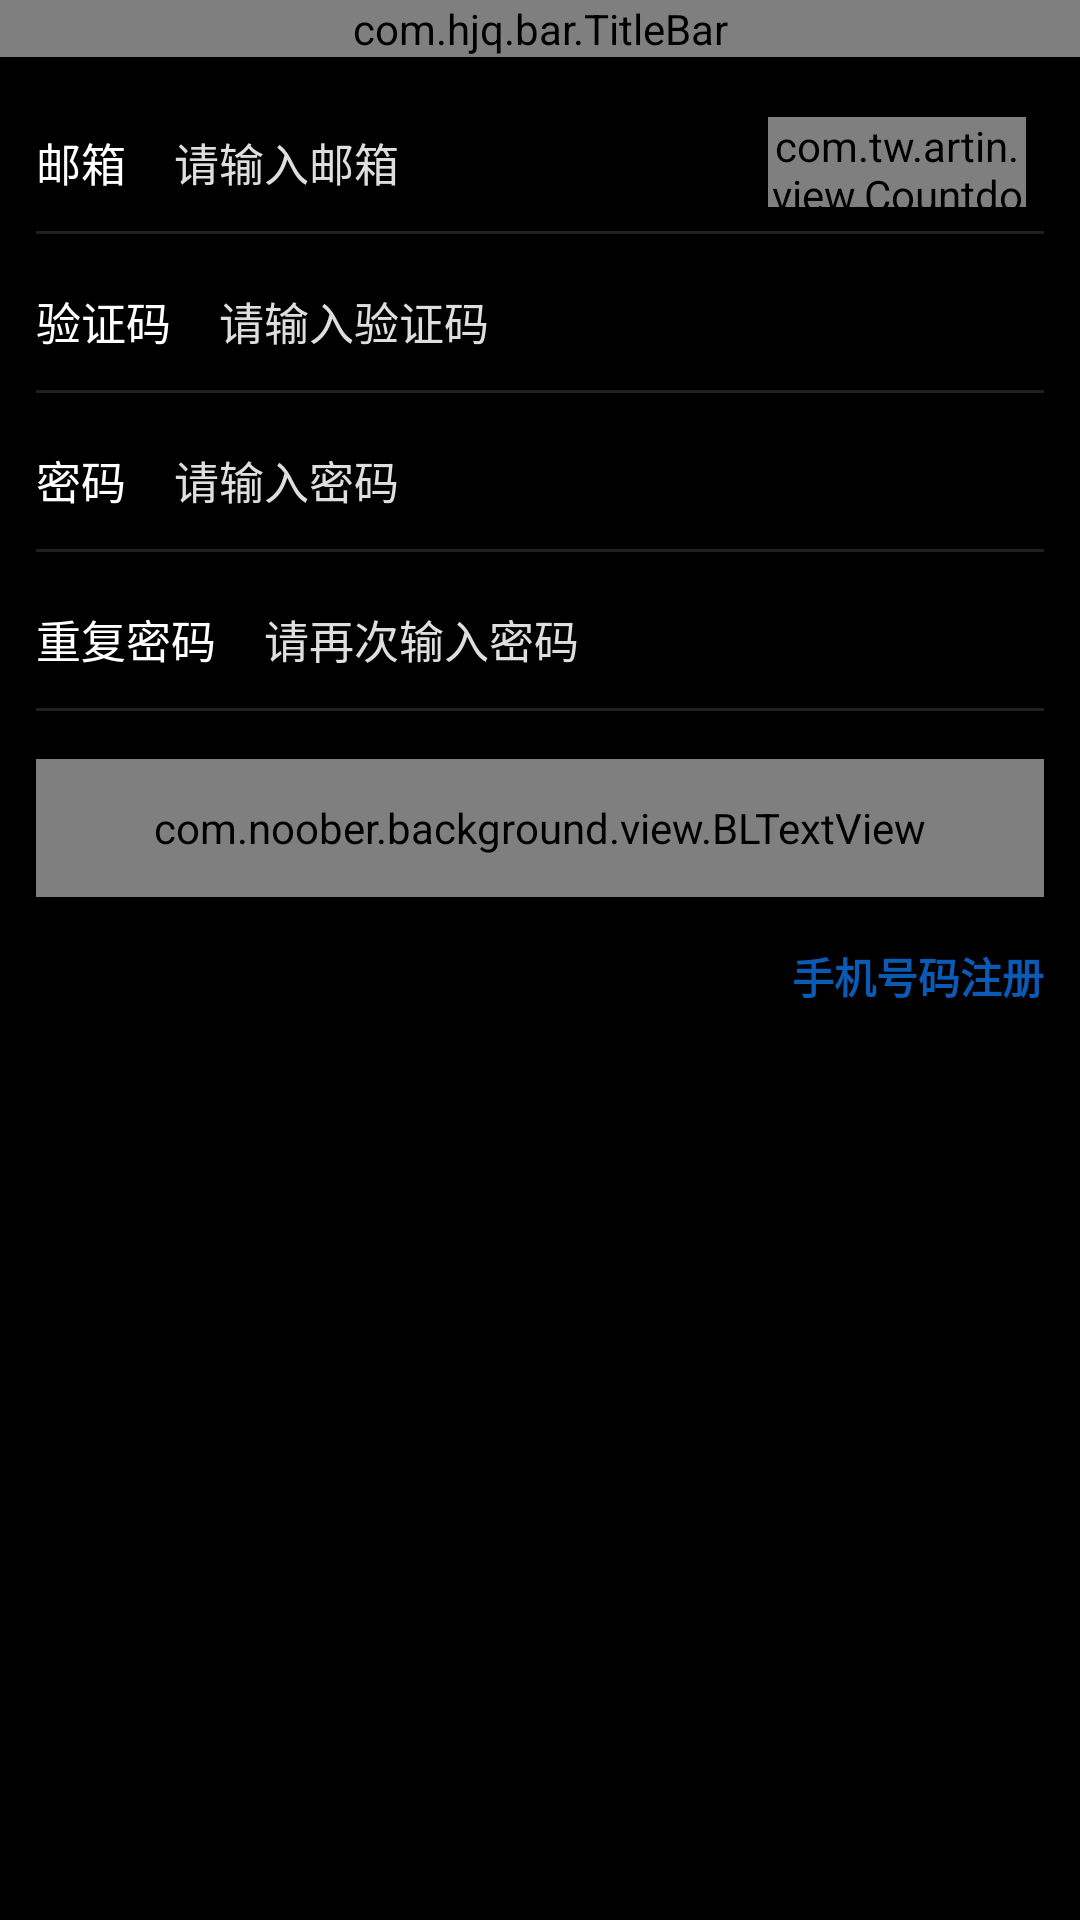

This screen was rendered from an Android layout file. Write that file and the resources it references.
<!-- AndroidManifest.xml: application theme AppTheme -->
<!-- res/layout/register_activity.xml -->
<?xml version="1.0" encoding="utf-8"?>
<LinearLayout xmlns:android="http://schemas.android.com/apk/res/android"
    xmlns:app="http://schemas.android.com/apk/res-auto"
    android:orientation="vertical"
    android:layout_width="match_parent"
    android:layout_height="match_parent"
    android:background="@android:color/black">

    <com.hjq.bar.TitleBar
        android:layout_width="match_parent"
        android:layout_height="wrap_content"
        app:title="@string/cover_t01"/>

    <LinearLayout
        android:layout_width="match_parent"
        android:layout_height="46dp"
        android:orientation="horizontal"
        android:gravity="center_vertical"
        android:layout_marginStart="12dp"
        android:layout_marginEnd="12dp"
        android:layout_marginTop="12dp">

        <TextView
            android:id="@+id/tv_reg01"
            android:layout_width="wrap_content"
            android:layout_height="wrap_content"
            android:textSize="15sp"
            android:textColor="@android:color/white"
            android:text="@string/register_t01"/>

        <EditText
            android:id="@+id/et_email_phone"
            android:layout_width="0dp"
            android:layout_height="match_parent"
            android:layout_marginStart="16dp"
            android:layout_weight="1"
            android:background="@android:color/black"
            android:gravity="center_vertical"
            android:textColor="@android:color/white"
            android:textColorHint="#DEDEDE"
            android:hint="@string/register_toa_t01"
            android:maxLines="1"
            android:textSize="15sp" />

        <com.tw.artin.view.CountdownView
            android:id="@+id/cd_view"
            android:layout_width="86dp"
            android:layout_height="30dp"
            android:layout_marginEnd="6dp"
            android:layout_marginStart="6dp"
            android:gravity="center"
            android:textSize="13sp"
            android:text="@string/common_code_send"
            android:textColor="@drawable/countdown_color_selector"
            android:background="@drawable/countdown_selector"/>
    </LinearLayout>

    <View
        android:layout_width="match_parent"
        android:layout_height="1dp"
        android:layout_marginStart="12dp"
        android:layout_marginEnd="12dp"
        android:background="#202020"/>

    <LinearLayout
        android:layout_width="match_parent"
        android:layout_height="46dp"
        android:orientation="horizontal"
        android:gravity="center_vertical"
        android:layout_marginStart="12dp"
        android:layout_marginEnd="12dp"
        android:layout_marginTop="6dp">

        <TextView
            android:layout_width="wrap_content"
            android:layout_height="wrap_content"
            android:textSize="15sp"
            android:textColor="@android:color/white"
            android:text="@string/register_t02"/>

        <EditText
            android:id="@+id/et_yzm"
            android:layout_width="0dp"
            android:layout_height="match_parent"
            android:layout_marginStart="16dp"
            android:layout_weight="1"
            android:background="@android:color/black"
            android:gravity="center_vertical"
            android:textColor="@android:color/white"
            android:textColorHint="#DEDEDE"
            android:hint="@string/register_toa_t02"
            android:inputType="number"
            android:maxLines="1"
            android:textSize="15sp" />
    </LinearLayout>

    <View
        android:layout_width="match_parent"
        android:layout_height="1dp"
        android:layout_marginStart="12dp"
        android:layout_marginEnd="12dp"
        android:background="#202020"/>

    <LinearLayout
        android:layout_width="match_parent"
        android:layout_height="46dp"
        android:orientation="horizontal"
        android:gravity="center_vertical"
        android:layout_marginStart="12dp"
        android:layout_marginEnd="12dp"
        android:layout_marginTop="6dp">

        <TextView
            android:layout_width="wrap_content"
            android:layout_height="wrap_content"
            android:textSize="15sp"
            android:textColor="@android:color/white"
            android:text="@string/register_t03"/>

        <EditText
            android:id="@+id/et_pwd"
            android:layout_width="0dp"
            android:layout_height="match_parent"
            android:layout_marginStart="16dp"
            android:layout_weight="1"
            android:background="@android:color/black"
            android:gravity="center_vertical"
            android:textColor="@android:color/white"
            android:textColorHint="#DEDEDE"
            android:hint="@string/register_toa_t03"
            android:maxLines="1"
            android:inputType="textPassword"
            android:textSize="15sp" />
    </LinearLayout>

    <View
        android:layout_width="match_parent"
        android:layout_height="1dp"
        android:layout_marginStart="12dp"
        android:layout_marginEnd="12dp"
        android:background="#202020"/>

    <LinearLayout
        android:layout_width="match_parent"
        android:layout_height="46dp"
        android:orientation="horizontal"
        android:gravity="center_vertical"
        android:layout_marginStart="12dp"
        android:layout_marginEnd="12dp"
        android:layout_marginTop="6dp">

        <TextView
            android:layout_width="wrap_content"
            android:layout_height="wrap_content"
            android:textSize="15sp"
            android:textColor="@android:color/white"
            android:text="@string/register_t04"/>

        <EditText
            android:id="@+id/et_pwd2"
            android:layout_width="0dp"
            android:layout_height="match_parent"
            android:layout_marginStart="16dp"
            android:layout_weight="1"
            android:background="@android:color/black"
            android:gravity="center_vertical"
            android:textColor="@android:color/white"
            android:textColorHint="#DEDEDE"
            android:hint="@string/register_toa_t04"
            android:inputType="textPassword"
            android:maxLines="1"
            android:textSize="15sp" />
    </LinearLayout>

    <View
        android:layout_width="match_parent"
        android:layout_height="1dp"
        android:layout_marginStart="12dp"
        android:layout_marginEnd="12dp"
        android:background="#202020"/>
    
    <com.noober.background.view.BLTextView
        android:id="@+id/reg_btn"
        android:layout_width="match_parent"
        android:layout_height="46dp"
        android:gravity="center"
        android:textColor="@android:color/black"
        android:text="@string/cover_t01"
        android:layout_marginStart="12dp"
        android:layout_marginEnd="12dp"
        android:layout_marginTop="16dp"
        app:bl_solid_color="#909090"
        app:bl_corners_radius="4dp"/>

    <LinearLayout
        android:layout_width="match_parent"
        android:layout_height="wrap_content"
        android:orientation="horizontal"
        android:layout_marginTop="16dp">

        <View
            android:layout_width="0dp"
            android:layout_weight="1"
            android:layout_height="1dp"/>

        <TextView
            android:id="@+id/tv_change"
            android:layout_width="wrap_content"
            android:layout_height="wrap_content"
            android:textSize="14sp"
            android:textColor="#0B5BB6"
            android:textStyle="bold"
            android:text="@string/register_t05"
            android:layout_marginEnd="12dp"/>
    </LinearLayout>


</LinearLayout>
<!-- resources referenced by this layout -->
<resources>
  <!-- drawable countdown_color_selector (drawable) -->
  <?xml version="1.0" encoding="utf-8"?>
  <selector xmlns:android="http://schemas.android.com/apk/res/android">
  
      
      <item android:color="#383838" android:state_enabled="false" />
  
      
      <item android:color="#383838" android:state_pressed="true" />
  
      
      <item android:color="#383838" android:state_focused="true" />
  
      
      <item android:color="#383838" />
  
  </selector>
  <!-- drawable countdown_selector (drawable) -->
  <?xml version="1.0" encoding="utf-8"?>
  <selector xmlns:android="http://schemas.android.com/apk/res/android">
  
      
      <item android:state_enabled="false">
          <shape android:shape="rectangle">
              <corners android:radius="4dp" />
              <solid android:color="@android:color/white" />
          </shape>
      </item>
  
      
      <item android:state_pressed="true">
          <shape android:shape="rectangle">
              <corners android:radius="4dp" />
              <solid android:color="@android:color/white" />
          </shape>
      </item>
  
      
      <item android:state_focused="true">
          <shape android:shape="rectangle">
              <corners android:radius="4dp" />
              <solid android:color="@android:color/white"/>
          </shape>
      </item>
  
      
      <item>
          <shape android:shape="rectangle">
              <corners android:radius="4dp" />
              <stroke android:color="@android:color/white"
                  android:width="1dp"/>
              <solid android:color="@android:color/white"/>
          </shape>
      </item>
  
  </selector>
  <string name="common_code_send">发送验证码</string>
  <string name="cover_t01">注册</string>
  <string name="register_t01">邮箱</string>
  <string name="register_t02">验证码</string>
  <string name="register_t03">密码</string>
  <string name="register_t04">重复密码</string>
  <string name="register_t05">手机号码注册</string>
  <string name="register_toa_t01">请输入邮箱</string>
  <string name="register_toa_t02">请输入验证码</string>
  <string name="register_toa_t03">请输入密码</string>
  <string name="register_toa_t04">请再次输入密码</string>
  <style name="AppTheme" parent="Theme.AppCompat.DayNight.NoActionBar">
          
          <item name="android:windowBackground">@color/windowBackground</item>
          
          <item name="colorPrimary">@color/colorPrimary</item>
          
          <item name="colorPrimaryDark">@color/windowBackground</item>
          
          <item name="colorAccent">@color/colorPrimary</item>
          
          <item name="android:textColor">@color/textColor</item>
          
          <item name="windowActionModeOverlay">true</item>
          <item name="android:windowContentOverlay">@null</item>
          
          <item name="actionModeBackground">@color/colorPrimary</item>
          
          <item name="android:textAllCaps">false</item>
          
          
          
          <item name="android:overScrollMode">never</item>
      </style>
  <color name="windowBackground">#F4F4F4</color>
  <color name="colorPrimary">#6200EE</color>
  <color name="textColor">#333333</color>
</resources>
